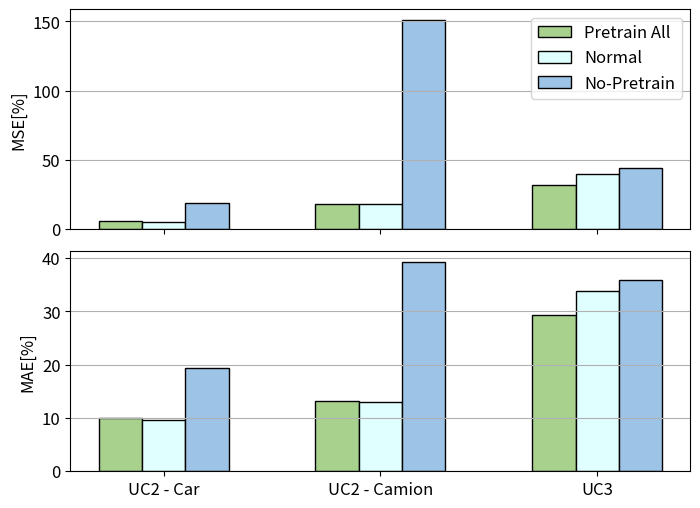

The script that saved this image: (Note: this script raises an exception after producing the figure.)
import numpy as np
import pandas as pd 
import matplotlib.pyplot as plt 


def main_plot():
    # Create the figure and subplots
    fig, axs = plt.subplots(2, 1, figsize=(8, 6), sharex = True)
    x = np.arange(3)
    bar_width = 0.20
    # Plot acc_PCA and acc_enc in the first subplot
    axs[0].bar(x - bar_width, MSE_pretrain_all, width=bar_width, color='#A9D18E', edgecolor = 'k', label='Pretrain All')
    axs[0].bar(x , MSE_pretrain, width=bar_width, color='lightcyan', edgecolor = 'k', label='Normal')
    axs[0].bar(x + bar_width, MSE_no_pretrain, width=bar_width, color='#9DC3E6', edgecolor = 'k', label='No-Pretrain')
    axs[0].set_ylabel('MSE[%]', fontsize=12)
    axs[0].legend(fontsize=12)
    for ax in axs:
        ax.set_xticks([])
        ax.set_xlabel('')
        ax.yaxis.grid(True)
        ax.tick_params(labelsize=12)
    axs[1].bar(x - bar_width, MAE_pretrain_all, width=bar_width, color='#A9D18E', edgecolor = 'k', label='Pretrain All')
    axs[1].bar(x , MAE_pretrain, width=bar_width, color='lightcyan', edgecolor = 'k', label='Normal')
    axs[1].bar(x + bar_width, MAE_no_pretrain, width=bar_width, color='#9DC3E6', edgecolor = 'k', label='No-Pretrain')
    axs[1].set_ylabel('MAE[%]', fontsize=12)
    axs[1].set_xticks(x)
    axs[1].set_xticklabels(["UC2 - Car", "UC2 - Camion", "UC3"])
    plt.subplots_adjust(hspace=0.1)
    plt.savefig("Results/images/Pretraining.png", dpi=600)

MSE_pretrain_all = [5.82, 18.48, 31.60]
MSE_pretrain = [5.39, 17.97, 39.96 ]
MSE_no_pretrain = [19.11, 151.24, 44.46]

MAE_pretrain_all = [9.98,  13.10, 29.29]
MAE_pretrain = [9.54, 13.09, 33.89 ]
MAE_no_pretrain = [19.39, 39.32, 35.92]


# MSE_original      = [5.39, ]
# MSE_tail          = [19.21, ]
# MSE_tail_modified = [11.47, ]

# MAE_original      = [9.54, ]
# MAE_tail          = [18.73, ]
# MAE_tail_modified = [14.50, ]

if __name__ == "__main__":
    main_plot()